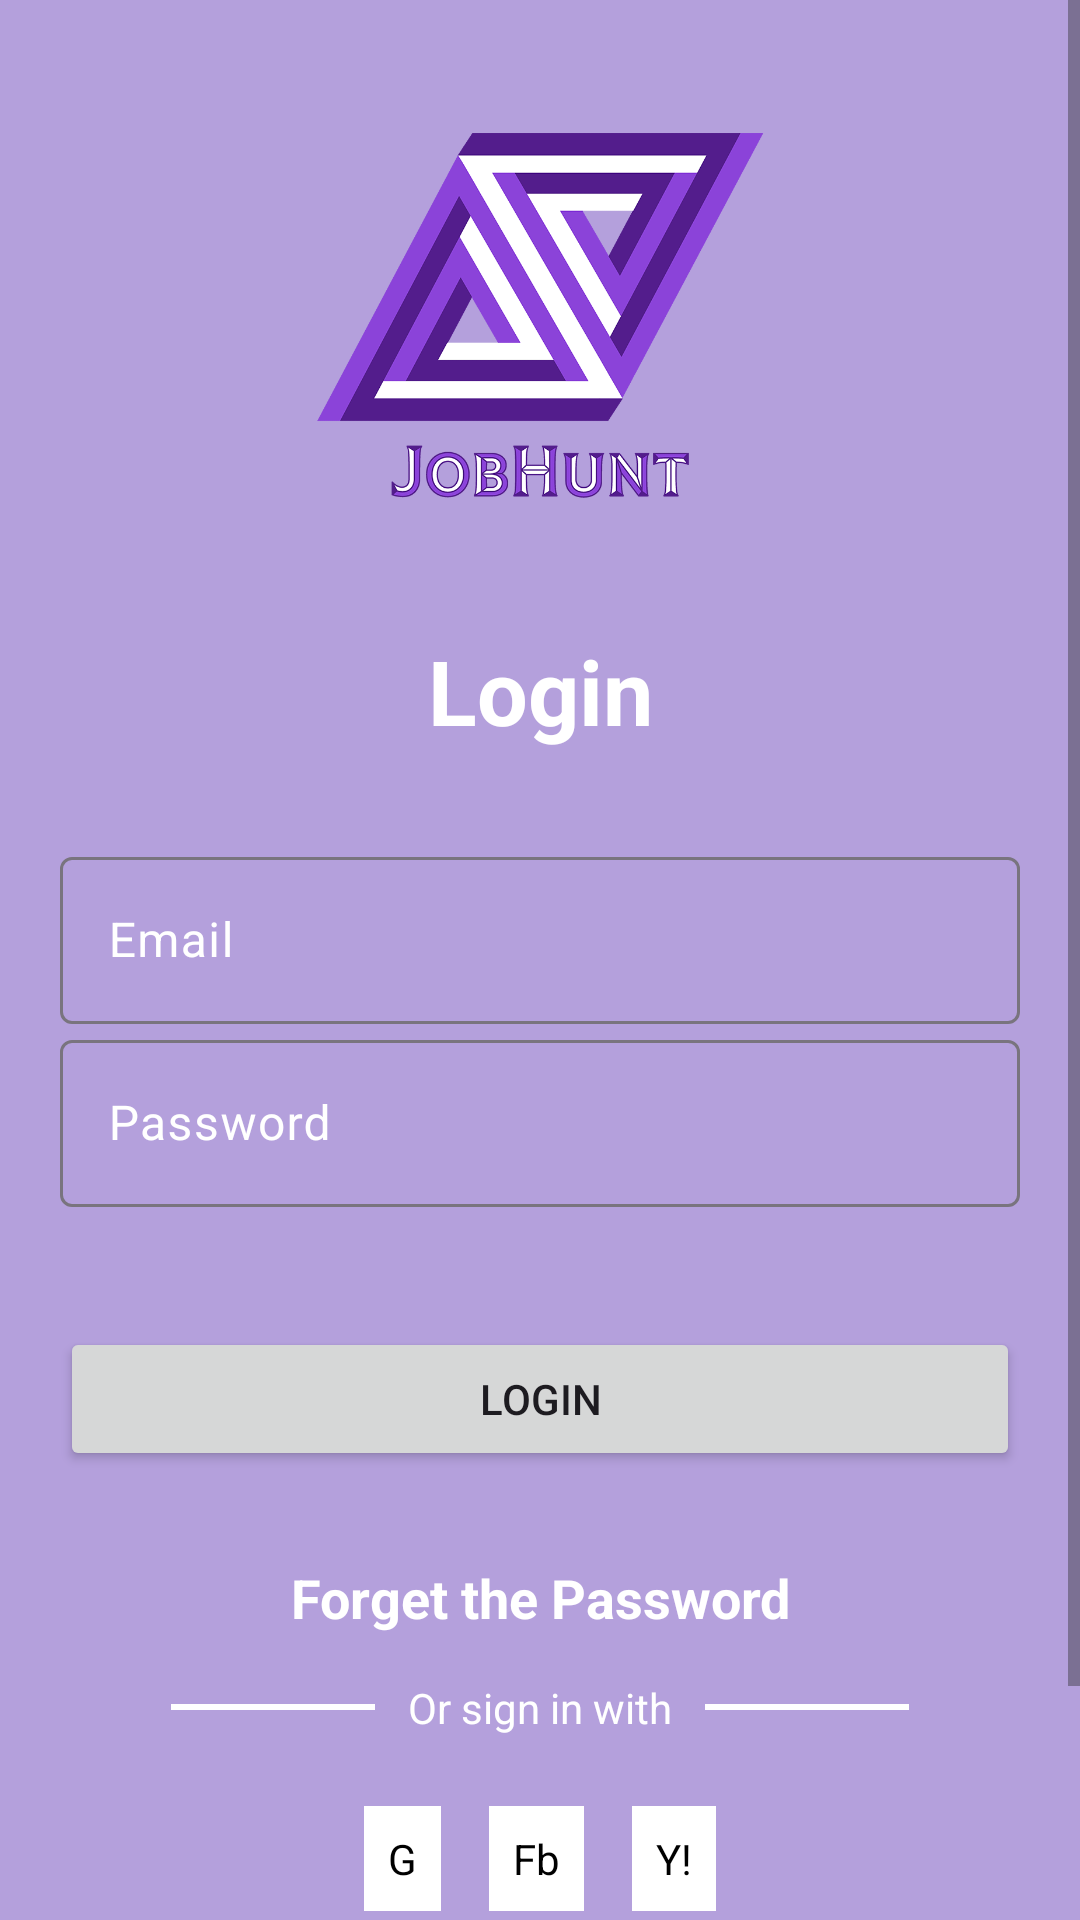

Here is an Android app screen rendered from its layout file. Give the layout XML and the strings, colors and styles it references.
<!-- AndroidManifest.xml: application theme Theme.Material3.Light.NoActionBar -->
<!-- res/layout/activity_login.xml -->
<?xml version="1.0" encoding="utf-8"?>
<ScrollView
    xmlns:android="http://schemas.android.com/apk/res/android"
    xmlns:app="http://schemas.android.com/apk/res-auto"
    xmlns:tools="http://schemas.android.com/tools"
    android:layout_width="match_parent"
    android:layout_height="match_parent"
    tools:context=".Register_Login.Login">
    <RelativeLayout
        android:layout_width="match_parent"
        android:layout_height="match_parent"
        android:paddingBottom="40dp"
        android:orientation="vertical"
        android:background="#B4A0DC">

        <LinearLayout
            android:layout_width="match_parent"
            android:layout_height="wrap_content"
            android:orientation="vertical"
            android:layout_marginTop="30dp"
            android:id="@+id/logoxxx">

            <ImageView
                android:id="@+id/logoIn"
                android:layout_width="150dp"
                android:layout_height="150dp"
                android:src="@drawable/logoapp2"
                android:layout_gravity="center|top" />

            
            
            
            
            
            
            
            
            
            
            

            <TextView
                android:layout_width="match_parent"
                android:layout_height="wrap_content"
                android:text="@string/Login"
                android:gravity="center"
                android:textStyle="bold"
                android:textSize="30dp"
                android:textColor="#FFFFFF"
                android:layout_marginTop="30dp"/>
        </LinearLayout>

        <RelativeLayout
            android:layout_width="match_parent"
            android:layout_height="match_parent"
            android:layout_gravity="center"
            android:layout_below="@id/logoxxx">

            <com.google.android.material.textfield.TextInputLayout
                android:id="@+id/email_layout"
                android:layout_width="match_parent"
                android:layout_height="wrap_content"
                android:layout_marginStart="20dp"
                android:layout_marginEnd="20dp"
                android:layout_marginTop="30dp"
                android:hint="@string/Email"
                android:textColorHint="#FFFFFF"
                app:startIconDrawable="@drawable/baseline_email_24">

                <com.google.android.material.textfield.TextInputEditText
                    android:id="@+id/email_edt"
                    android:layout_width="match_parent"
                    android:layout_height="wrap_content"
                    android:inputType="textEmailAddress"
                    android:textColor="#FFFFFF"/>

            </com.google.android.material.textfield.TextInputLayout>

            
            <com.google.android.material.textfield.TextInputLayout
                android:id="@+id/password_layout"
                android:layout_width="match_parent"
                android:layout_height="wrap_content"
                android:layout_marginStart="20dp"
                android:layout_marginEnd="20dp"
                android:layout_below="@id/email_layout"
                android:hint="@string/Password"
                android:textColorHint="#FFFFFF"
                app:startIconDrawable="@drawable/baseline_lock_24">

                <com.google.android.material.textfield.TextInputEditText
                    android:id="@+id/password_edt"
                    android:layout_width="match_parent"
                    android:layout_height="wrap_content"
                    android:inputType="textPassword"
                    android:textColor="#FFFFFF"/>

            </com.google.android.material.textfield.TextInputLayout>

            <ProgressBar
                android:foregroundGravity="center"
                android:layout_width="wrap_content"
                android:layout_height="wrap_content"
                android:id="@+id/progressbar"
                android:visibility="gone"/>

            <Button
                android:id="@+id/login_button"
                android:layout_width="match_parent"
                android:layout_height="wrap_content"
                android:layout_marginStart="20dp"
                android:layout_marginEnd="20dp"
                android:layout_below="@id/password_layout"
                android:layout_marginTop="40dp"
                android:text="@string/Login" />

            <TextView
                android:layout_marginTop="30dp"
                android:layout_below="@id/login_button"
                android:id="@+id/forgetpass"
                android:gravity="center"
                android:text="@string/ForgetPassword"
                android:layout_width="match_parent"
                android:layout_height="wrap_content"
                android:textColor="#FFFFFF"
                android:textStyle="bold"
                android:textSize="18dp"/>

            <LinearLayout
                android:layout_width="match_parent"
                android:layout_height="wrap_content"
                android:id="@+id/txtAnother"
                android:layout_below="@id/forgetpass"
                android:layout_marginTop="15dp"
                android:gravity="center">

                <View
                    android:layout_width="70dp"
                    android:layout_height="10dp"
                    android:layout_marginHorizontal="10dp"
                    android:background="@drawable/underline"/>

                <TextView
                    android:layout_width="wrap_content"
                    android:layout_height="wrap_content"
                    android:text="Or sign in with"
                    android:textColor="@color/white"/>

                <View
                    android:layout_width="70dp"
                    android:layout_height="10dp"
                    android:layout_marginHorizontal="10dp"
                    android:background="@drawable/underline"/>

            </LinearLayout>

            <LinearLayout
                android:layout_width="match_parent"
                android:layout_height="50dp"
                android:layout_below="@id/forgetpass"
                android:layout_marginTop="50dp"
                android:gravity="center">

                <TextView
                    android:layout_width="wrap_content"
                    android:layout_height="wrap_content"
                    android:text="G"
                    android:textColor="@color/black"
                    android:background="@color/white"
                    android:padding="8dp"
                    android:layout_marginHorizontal="8dp"/>

                <TextView
                    android:layout_width="wrap_content"
                    android:layout_height="wrap_content"
                    android:text="Fb"
                    android:textColor="@color/black"
                    android:background="@color/white"
                    android:padding="8dp"
                    android:layout_marginHorizontal="8dp"/>

                <TextView
                    android:layout_width="wrap_content"
                    android:layout_height="wrap_content"
                    android:text="Y!"
                    android:textColor="@color/black"
                    android:background="@color/white"
                    android:padding="8dp"
                    android:layout_marginHorizontal="8dp"/>

            </LinearLayout>

            <TextView
                android:layout_marginTop="120dp"
                android:layout_below="@id/forgetpass"
                android:id="@+id/LoginNow"
                android:gravity="center"
                android:text="@string/clicktoRegister"
                android:layout_width="match_parent"
                android:layout_height="wrap_content"
                android:textColor="#FFFFFF"
                android:textSize="18dp"/>

        </RelativeLayout>
    </RelativeLayout>
</ScrollView>
<!-- resources referenced by this layout -->
<resources>
  <color name="black">#FF000000</color>
  <color name="white">#FFFFFFFF</color>
  <!-- drawable logoapp2: png bitmap (drawable, 108707 bytes) -->
  <!-- drawable underline (drawable) -->
  <?xml version="1.0" encoding="utf-8"?>
  <layer-list xmlns:android="http://schemas.android.com/apk/res/android">
      
      <item>
          <shape android:shape="rectangle">
              <solid android:color="@android:color/transparent" />
          </shape>
      </item>
  
      
      <item>
          <shape android:shape="line">
              <stroke
                  android:width="2dp"
                  android:color="@android:color/white" />
          </shape>
      </item>
  </layer-list>
  <string name="Email">Email</string>
  <string name="ForgetPassword">Forget the Password</string>
  <string name="Login">Login</string>
  <string name="Password">Password</string>
  <string name="clicktoRegister">No Account! <u>Click to Register</u></string>
</resources>
